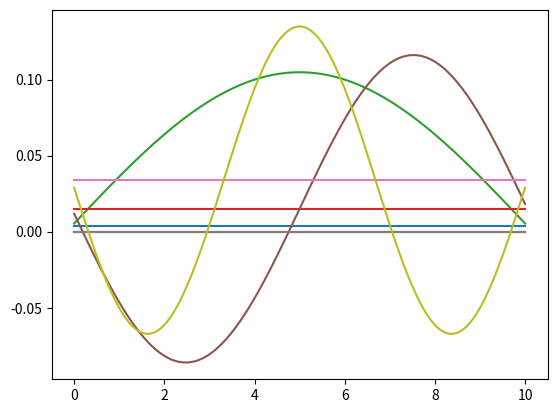
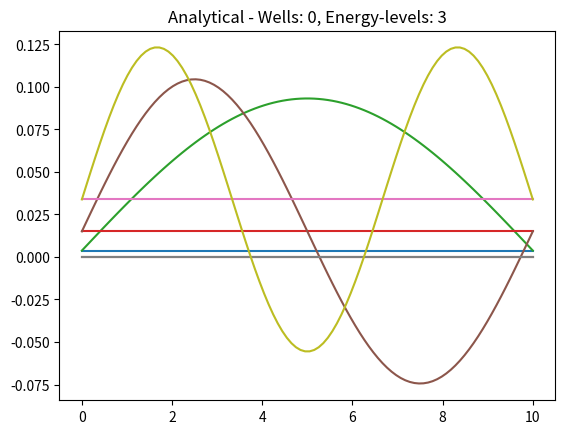

These charts were generated, in order, by the following Python code: (Note: this script raises an exception after producing the figures.)
import numpy as np
from matplotlib import pyplot as plt
from scipy.optimize import fsolve
from scipy.constants import hbar, m_e, eV
from scipy.linalg import eigh_tridiagonal

hbar *=1e9 #Plancks constant, scaled for nm as recomended by mr. MAN ;)
L_well = 0.5 #nm - length/width of each potential well
V0 = 10 #eV - depth of the wells
n_well = 10 # number of datapoints per well
n_bar = 5 # number of datapoints per barrer
fact = (hbar**2)/(m_e*eV) # precalculated factor to lessen float operations


# Constructs a potential with num_w number of wells
def potential(num_w, V0=-V0):
    V1 = np.array([[V0]*n_well + [0]*n_bar]).flatten() # one well with barrier to the right
    V_mid = np.tile(V1, num_w) 
    V_front = np.zeros(n_well*10)
    V_back = np.zeros(n_well*10 - n_bar)
    V = np.append(V_front, V_mid)
    V = np.append(V, V_back)
    well_voids = max(num_w -1, 0)
    L = num_w*L_well + well_voids*n_bar*(L_well/n_well) + 20*L_well
    print(L)
    return V, L # returns the final potential and length of the system


# Calculates eigenenergies and eigenvector(wave functions)
def analyze(num_w, add_E_lvls = 0):
	V, L = potential(num_w)
	n = len(V)
	delta_x = L/(n+1)
	x_vec = np.linspace(0, L, n)
	if num_w == 0:
		num_E_lvls = 3 + add_E_lvls
	else:
		num_E_lvls = 3*num_w + add_E_lvls
	
	main_diag = np.ones(n) * fact/(delta_x**2) + V
	off_diag = np.ones(n-1) * -fact/(2*delta_x**2)

	energies, wave_funcs = eigh_tridiagonal(main_diag, off_diag)
	wave_funcs = wave_funcs.T

	return energies, wave_funcs, x_vec, num_E_lvls, L, V


def plot_well_wave_funcs(num_w, add_E_lvls=0):
	energies, wave_funcs, x_vec, iter_lim, L, V = analyze(num_w, add_E_lvls)
	scale = V0
	if num_w == 0:
		scale = 1
	for i in range(iter_lim):
		plt.plot([0,L], [energies[i]]*2)
		plt.plot(x_vec, V)
		plt.plot(x_vec, energies[i] + wave_funcs[i]*scale)
	plt.savefig("figW" + str(num_w) + "E" + str(iter_lim) + ".pdf")
	plt.show()
    
# Code for task 4.
# Computes and plots bandwiths of the three bound energy levels for num. of wells from lower to upper.
def band_widths(lower, upper):
	x_vec = np.linspace(lower, upper, upper-lower)
	band_widths = np.zeros([3, upper - lower])
	for i in range(lower, upper):
		energies,_,_,_,_,_ = analyze(i)
		for j in range(3):
			band_widths[j][i - lower] = np.absolute(energies[i*j] - energies[(j+1)*i -1])

	for i in range(3):
		plt.plot(x_vec, band_widths[i])
	#plt.savefig("bw.pdf")
	plt.show()

plot_well_wave_funcs(0)

'''This needs to be updated to suit the new code'''
#analytisk løsning
import math

L = 10 #nm
n = 100
k_j = math.pi/L
energy_factor = (hbar**2)/(2*m_e*eV)
x = np.linspace(0, L, n)
scale = 1/5 #0.00001 #for å skalere bølgefunksjonene

def wave_func(j, x):
        return math.sqrt(2/L)*np.sin(k_j*j*x)

def plot_analytic(levels):
    for j in range(1, levels+1):
        energy = energy_factor*((k_j*j)**2)
        plt.plot([0, L], [energy]*2)
        plt.plot([0, L], [0]*2) #potensialnivået ved V=0
        plt.plot(x, energy + wave_func(j, x)*scale)
    plt.title("Analytical - Wells: 0, Energy-levels: " + str(levels))
    plt.savefig("analyticW0E" + str(levels) + ".png")
    plt.show()
    
plot_analytic(3)

'''
Plots left and right hand side of trancendental equation of z(E), and 
numerically calculates crossing points(??) between the graphs, giving 
z-values corresponding to allowed energy levels.

Then computes the energies from the z-values
'''

from scipy import optimize as opt

z_vec_tan = np.linspace(0.5, 4.5, 10000)
z_vec = np.linspace(0.5, 4, 10000)

V0 = well_d #ev

a = L_well/2 # 0.5 nm
h_bar *= 1e9

z0 = (a/h_bar) * np.sqrt(2*me*V0*ev)
print("z0: ", z0)

RS = lambda z : np.sqrt((z0/z)**2 - 1)
RS_asym = lambda z: -1/np.sqrt((z0/z)**2 - 1)
LS = lambda z : np.tan(z)

'''
def RS_p(z):
    print((z0/z)**2 - 1)
    return (z0/z)**2 - 1
'''

for i in range(len(z_vec_tan)):
    if np.absolute(np.tan(z_vec_tan[i])) > 15:
        z_vec_tan[i] = np.nan
        
RS_p(z_vec)
plt.plot(z_vec_tan, LS(z_vec_tan))
plt.plot(z_vec, RS(z_vec))
plt.plot(z_vec, RS_asym(z_vec))
plt.ylim([-5, 5])
plt.show()

z_0 = np.array([1.2, 3.5]) # eye balled estimates for intersectioins (symetric)
z_0_asym = 2.5 # eye balled estimate for intersection (asymetric)

f = lambda z : RS(z) - LS(z)
f_asym = lambda z : RS_asym(z) - LS(z)
z_0 = opt.fsolve(f, z_0)
z_0_asym = opt.fsolve(f_asym, z_0_asym)

E = lambda z : -V0 + (z*h_bar)/(2*me*a)

_,num_E,_,_,_,_ = analyze(1)

z_0 = np.array([z_0[0], z_0_asym[0], z_0[1]])
print(z_0)

for i in range(3):
    print(f"E_analytic {i+1}:  {E(z_0[i])}")
    
for i in range(3):
    print("E_numeric" + str(i+1) + ": ", num_E[i] )

'''
Plots left and right hand side of trancendental equation of z(E), and 
numerically calculates crossing points(??) between the graphs, giving 
z-values corresponding to allowed energy levels.

Then computes the energies from the z-values
'''

from scipy import optimize as opt

z_vec_tan = np.linspace(0.5, 4.5, 10000)
z_vec = np.linspace(0.5, 4, 10000)


a = L_well/2
z0 = (a/(h_bar)) * np.sqrt(2*me*V0)
print(z0)
RS = lambda z : np.sqrt(((z0/z)**2 - 1))
RS_asym = lambda z: -1/np.sqrt((z0/z)**2 - 1)
LS = lambda z : np.tan(z)
def RS_p(z):
    print((z0/z)**2 - 1)
    return (z0/z)**2 - 1

for i in range(len(z_vec_tan)):
    if np.absolute(np.tan(z_vec_tan[i])) > 16:
        z_vec_tan[i] = np.nan
RS_p(z_vec)
plt.plot(z_vec_tan, LS(z_vec_tan))
plt.plot(z_vec, RS(z_vec))
plt.plot(z_vec, RS_asym(z_vec))
plt.ylim([-5, 5])
plt.show()

z_0 = np.array([1.2, 3.5]) # eye balled estimates for intersectioins (symetric)
z_0_asym = 2.5 # eye balled estimate for intersection (asymetric)

f = lambda z : RS(z) - LS(z)
f_asym = lambda z : RS_asym(z) - LS(z)
z_0 = opt.fsolve(f, z_0)
z_0_asym = opt.fsolve(f_asym, z_0_asym)

E = lambda z : -V0 + (z*h_bar)/(2*me*a)*15

_,num_E,_,_,_,_ = analyze(1)

z_0 = np.array([z_0[0], z_0_asym[0], z_0[1]])
print(z_0)

for i in range(3):
    print(f"E_analytic {i+1}:  {E(z_0[i])}")
    
for i in range(3):
    print("E_numeric" + str(i+1) + ": ", num_E[i] )

# Numerically computes the energies from the analytic solutions of TISE and prints them
def trancendent_sol():
	a = L_well/2
	
	z0 = (a/hbar)*np.sqrt(2*m_e*V0*eV)
	
	RS = lambda z : np.sqrt((z0/z)**2 -1)
	RS_asym = lambda z : -1/(np.sqrt((z0/z)**2 -1))
	LS = lambda z : np.tan(z)

	z_tan = np.linspace(0.1,4.5, 1000)
	z = np.linspace(0.1,4.05, 1000)
	for i in range(len(z_tan)):
		if np.absolute(LS(z_tan[i])) > 9:
			z_tan[i] = np.nan

	f = lambda z : RS(z) - LS(z)
	f_asym = lambda z : RS_asym(z) - LS(z)
	
	z_zeros = np.array([1.2, 3.5])
	z_zeros = fsolve(f, z_zeros)

	z_zeros_asym = 2
	z_zeros_asym = fsolve(f_asym, z_zeros_asym)
	
	z_zeros = np.array([z_zeros[0], z_zeros_asym[0], z_zeros[1]])

	E = lambda z : ((z*hbar)**2)/((a**2)*2*m_e*eV) - V0 # Okay, still not perf. div by a**2 arbitrarily to get the energies to match, but someone should figure this out later.
	for i in range(len(z_zeros)):
		print("Energi #" + str(i+1) + ": ", E(z_zeros[i]))

	energies,_,_,_,_,_ = analyze(1)
	for i in range(3):
		print("Num energies: ", energies[i])

	plt.ylim(-5, 5)
	plt.plot(z_tan, LS(z_tan))
	plt.plot(z, RS(z))
	plt.plot(z, RS_asym(z))
	#plt.savefig("trancend_plot.pdf")
	plt.show()
	
	#return z_zeros
    
trancendent_sol()

plot_well_wave_funcs(2)
plot_well_wave_funcs(1)

_,energies_2_well,_,_,_,_ = analyze(2)
_,energies_1_well,_,_,_,_ = analyze(1)
bind_energy = np.absolute(2*np.sum(energies_1_well[:3]) - np.sum(energies_2_well[:3*2]))


plot_well_wave_funcs(0)
print("Energi dobbelbrønn: ", np.sum(energies_2_well[:6]))
print("Energi enkelbrønn", np.sum(energies_1_well[:3]))
print("Bindingsenergi: ", bind_energy)


plot_well_wave_funcs(5)
plot_well_wave_funcs(10)

band_widths(2,50)
